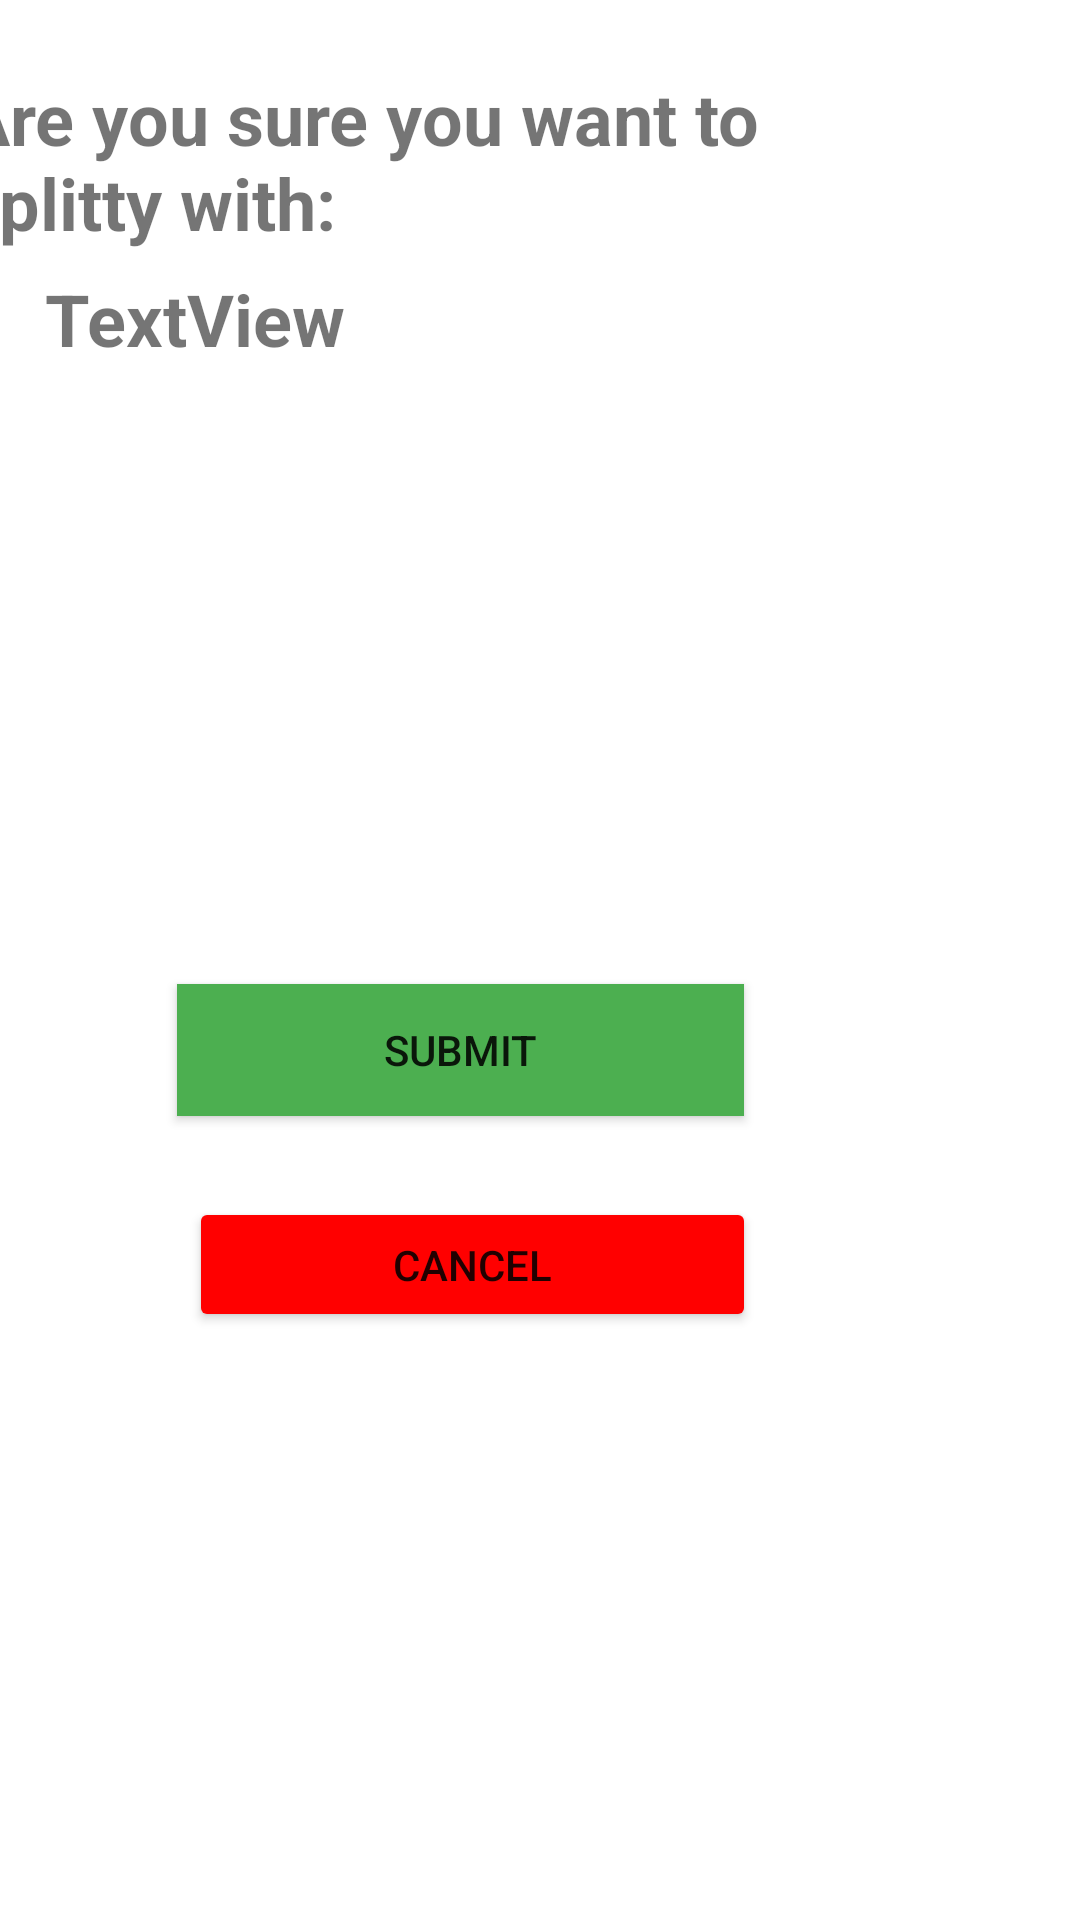

Write the Android layout XML for this screen, with the resource values it uses.
<!-- AndroidManifest.xml: application theme Theme.Splitty -->
<!-- res/layout/safety.xml -->
<?xml version="1.0" encoding="utf-8"?>
<androidx.constraintlayout.widget.ConstraintLayout xmlns:android="http://schemas.android.com/apk/res/android"
    xmlns:app="http://schemas.android.com/apk/res-auto"
    xmlns:tools="http://schemas.android.com/tools"
    android:layout_width="match_parent"
    android:layout_height="match_parent">

    <TextView
        android:id="@+id/textView7"
        android:layout_width="337dp"
        android:layout_height="65dp"
        android:layout_marginEnd="36dp"
        android:layout_marginBottom="552dp"
        android:text="Are you sure you want to splitty with: "
        android:textSize="24sp"
        android:textStyle="bold"
        app:layout_constraintBottom_toBottomOf="parent"
        app:layout_constraintEnd_toEndOf="parent" />

    <TextView
        android:id="@+id/textView8"
        android:layout_width="285dp"
        android:layout_height="82dp"
        android:layout_marginEnd="60dp"
        android:layout_marginBottom="468dp"
        android:text="TextView"
        android:textSize="24sp"
        android:textStyle="bold"
        app:layout_constraintBottom_toBottomOf="parent"
        app:layout_constraintEnd_toEndOf="parent" />

    <Button
        android:id="@+id/submit"
        android:layout_width="189dp"
        android:layout_height="44dp"
        android:layout_marginEnd="112dp"
        android:layout_marginBottom="268dp"
        android:background="#00D108"
        android:drawableTint="#4CAF50"
        android:text="submit"
        android:backgroundTint="#4CAF50"
        app:layout_constraintBottom_toBottomOf="parent"
        app:layout_constraintEnd_toEndOf="parent"
        app:strokeColor="#4CAF50" />

    <Button
        android:id="@+id/button5"
        android:layout_width="189dp"
        android:layout_height="45dp"
        android:layout_marginEnd="108dp"
        android:layout_marginBottom="196dp"
        android:text="Cancel"
        android:backgroundTint="#ff0000"
        app:layout_constraintBottom_toBottomOf="parent"
        app:layout_constraintEnd_toEndOf="parent" />
</androidx.constraintlayout.widget.ConstraintLayout>
<!-- resources referenced by this layout -->
<resources>
  <style name="Theme.Splitty" parent="Theme.MaterialComponents.DayNight.DarkActionBar">
          
          <item name="colorPrimary">#D3EEFF00</item>
          <item name="colorPrimaryVariant">@color/black</item>
          <item name="colorOnPrimary">#000000</item>
          
          <item name="colorSecondary">@color/teal_200</item>
          <item name="colorSecondaryVariant">@color/teal_700</item>
          <item name="colorOnSecondary">@color/black</item>
          
          <item name="android:statusBarColor" tools:targetApi="l">?attr/colorPrimaryVariant</item>
          
      </style>
  <!-- not gathered from this repository: default colours our renderer supplied (Android Studio template values) -->
  <color name="teal_200">#FF03DAC5</color>
  <color name="teal_700">#FF018786</color>
  <color name="black">#FF000000</color>
</resources>
